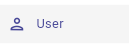
Task: This bot will login the software and create user roles then create a user and then provide the roles to the user , then login from the user id and then check for the permisson. after that create a tester group and assign t user and assign the permission for the group and validate that he flow is working fine 
Workflow: Main

Step 1: Screen CV Click - 'User' (Main)

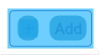
Step 2: CV Screen Scope 'FLUTTER-VIEW' on the html

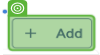
Step 3: CV Click - Button

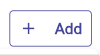
Step 4: Screen CV Click - Button (Main)

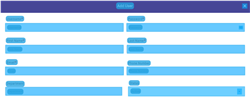
Step 5: CV Screen Scope 'HTML  https://kptcldmsu...' on the html

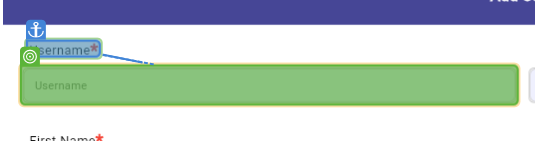
Step 6: type "Hashim"

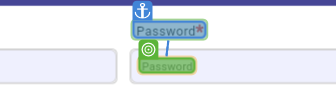
Step 7: type "Test@123"

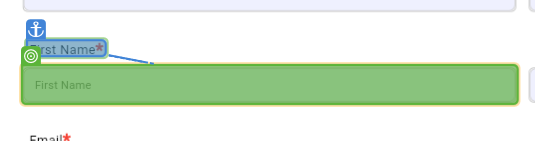
Step 8: type "Hashim"

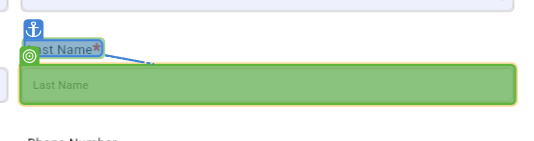
Step 9: type "khan"

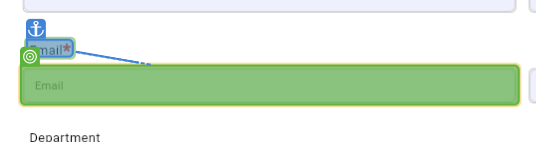
Step 10: type "hashimkha0704@gmail.com"

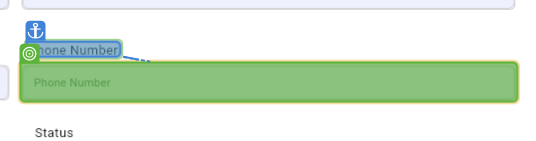
Step 11: type "9617930054"

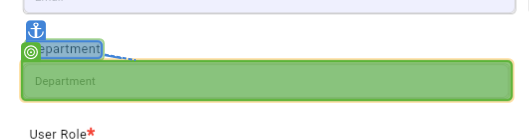
Step 12: type "Qa"

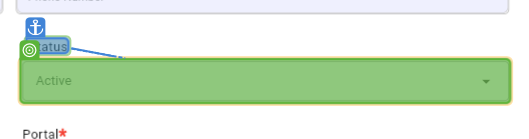
Step 13: CV Click - InputBox

Step 14: click on 'firefox.exe synergy(2)' (no picture)

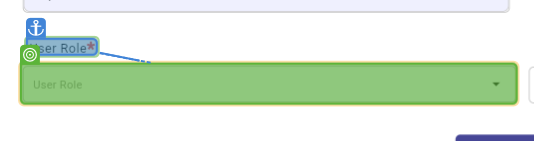
Step 15: CV Click - InputBox

Step 16: click on 'firefox.exe synergy(3)' (no picture)

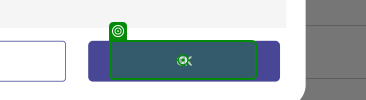
Step 17: click on 'firefox.exe synergy(4)'

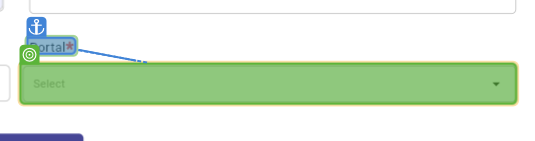
Step 18: CV Click - InputBox

Step 19: click on 'firefox.exe synergy(5)' (no picture)

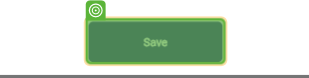
Step 20: CV Click - Button

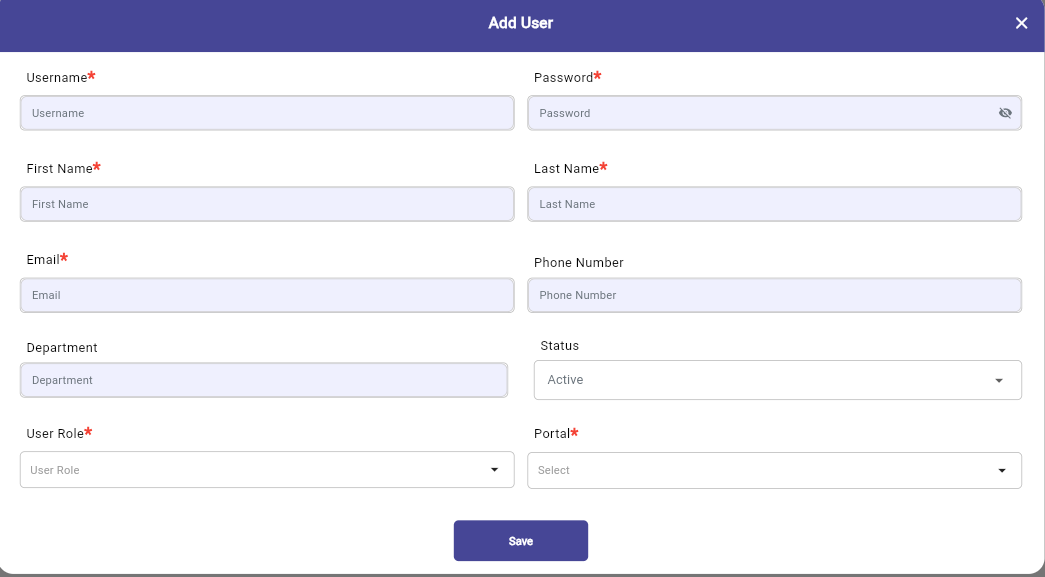
Step 21: Screen CV Type Into - 'Usernam (Main)

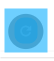
Step 22: CV Screen Scope 'HTML  https://kptcldmsu...' on the html

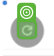
Step 23: CV Click - Text

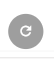
Step 24: Screen CV Click - 'C' (Main)

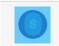
Step 25: CV Screen Scope 'firefox.exe  synergy'

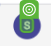
Step 26: CV Click - Text

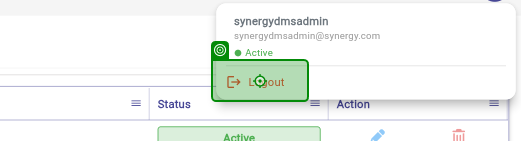
Step 27: click on 'firefox.exe synergy(6)'
